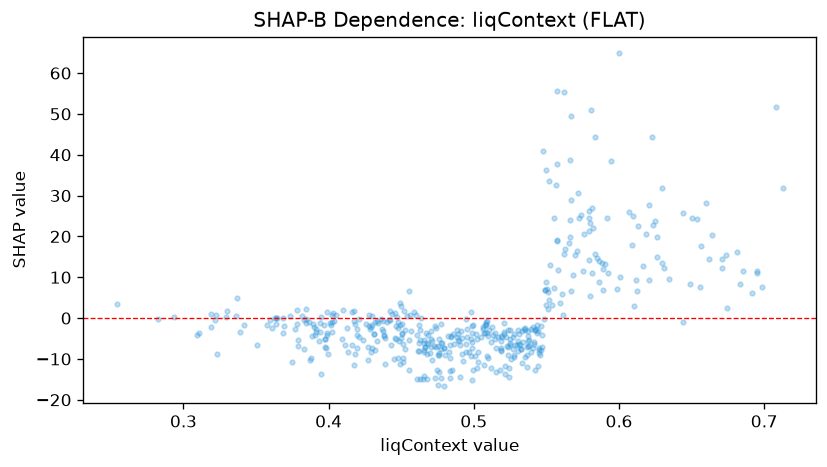

The table this chart was drawn from, first rows:
feature_value, shap_value
0.4742, -7.076
0.461, -4.171
0.4966, -8.327
0.43, 0.5568
0.5102, -2.819
0.6128, 22.51
0.5796, 21.39
0.7126, 31.79
0.528, -8.916
0.5454, -9.005
0.6916, 6.202
0.4948, -6.265
0.5342, -5.932
0.521, -1.308
0.4178, 1.624
0.5148, -5.163
0.5276, -3.891
0.544, -11.72
0.515, -7.285
0.5396, -8.205
0.5414, -5.943
0.4626, -3.029
0.5612, 0.7091
0.4558, 0.7957
0.625, 23.79
0.531, -3.821
0.4024, -3.413
0.476, -8.662
0.4478, -2.396
0.5824, 22
0.568, 10.62
0.4524, -7.493
0.4494, -1.727
0.5606, 5.993
0.438, -4.375
0.5628, 16.85
0.5148, -3.73
0.446, 1.139
0.519, -4.309
0.5892, 12.1
0.499, -2.019
0.4956, -4.728
0.4762, -13.22
0.4014, -1.781
0.3904, -4.097
0.4164, -6.604
0.47, -8.67
0.3934, -5.546
0.471, -10.35
0.5666, 28.99
0.4992, -12.77
0.5864, 13.92
0.4838, -13.06
0.3938, -3.289
0.3684, -3.751
0.431, -3.798
0.5214, -11.67
0.557, 19.19
0.4608, -14.85
0.4094, -5.166
... 402 more rows
